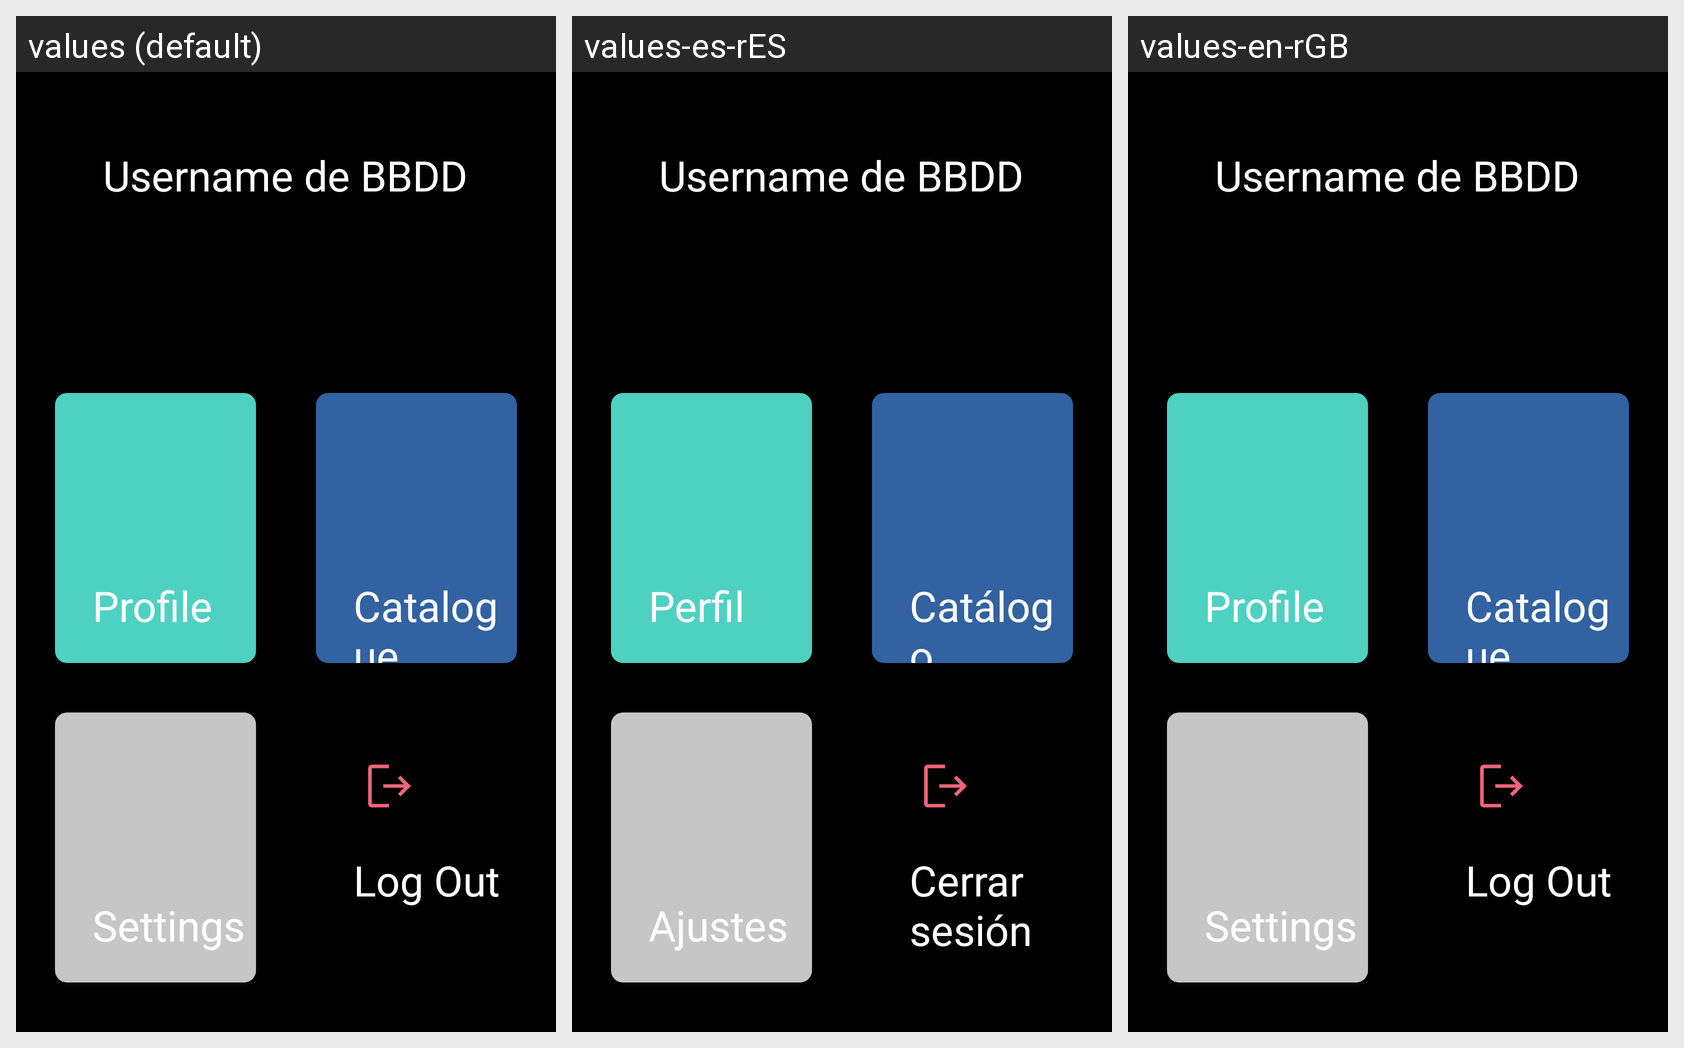

Here is an Android app screen in its default locale and in the app's own translations. Write out the translated-string differences for the strings that appear on this screen.
Android screen res/layout/activity_home.xml rendered under 3 locales, left to right: values (default), values-es-rES, values-en-rGB. Device: Nexus 5 (rendered at 1080×1920; each locale shown at half size, 540×960, under a caption strip naming it); theme Theme.OpticaApp.
Strings drawn on this screen, with the default value and each locale's value (text and hints the layout hard-codes appear in the picture but are not listed):

Profile
  values: Profile
  values-es-rES: Perfil
  values-en-rGB: Profile

cataloge
  values: Catalogue
  values-es-rES: Catálogo
  values-en-rGB: Catalogue

customers
  values: Customer Manager
  values-es-rES: Gestión clientes
  values-en-rGB: Customer Manager

management
  values: Catalogue Manager
  values-es-rES: Gestión catálogo
  values-en-rGB: Catalogue Manager

Settings
  values: Settings
  values-es-rES: Ajustes
  values-en-rGB: Settings

logout
  values: Log Out
  values-es-rES: Cerrar sesión
  values-en-rGB: Log Out
